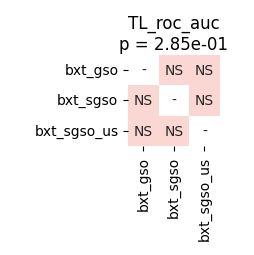

Values plotted in this chart, from the file beside it:
	bxt_gso	bxt_sgso	bxt_sgso_us
bxt_gso	1.0	0.4443	0.07324
bxt_sgso	0.4443	1.0	0.07324
bxt_sgso_us	0.07324	0.07324	1.0
